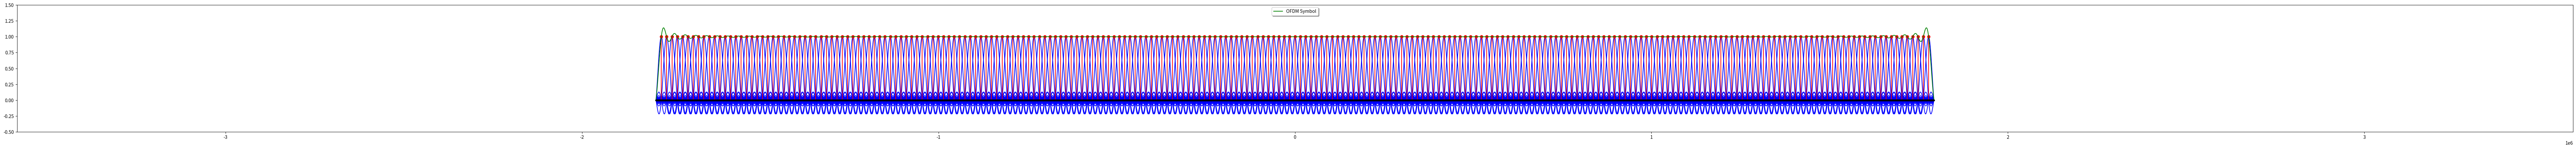
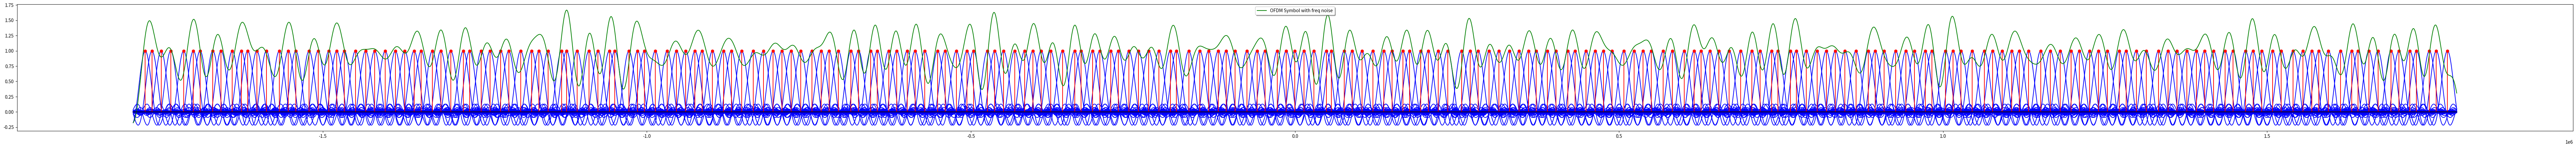

Here is the Python script that generated these plots, in order:
# ofdm.py

import numpy as np
from scipy import signal
import matplotlib.pyplot as plt
from matplotlib.colors import ListedColormap
print("OFDM SIMULATION CODE")

###############################################################################################################
# This function plots Fig1 with the OFDM based orthogonal Frequency Divided Spectrum
# Fig2 plots the effect of frequency drift on OFDM symbol in the system
# input: Bandwidth(1000), Maximum Noise in Frequency allowed(0.3), Number of carriers in which the whole Bandwidth will be divided(11)
# f : calculating the x axis to compute sinc function values on x axis different points
# iMin & iMax : Frequency Bin indices around 0 frequency
# c : sinc(6/500 * (f - 500*i/6 + fnoise)) : ith Frequency Bin starting from iMin + random noise
# C : Combined OFDM symbol
################################################################################################################
def ofdm_noise_plot(Bandwidth=1000, fnoiseMax=0.3, NoOfCarriers=11):
    iMin = -(NoOfCarriers - 1)/2
    iMax = (NoOfCarriers-1)/2
    f = np.linspace(-Bandwidth/2, Bandwidth/2, 4096)

    fig1 = plt.figure(figsize = (100,5))
    plt.ylim((-0.5, 1.5))
    plt.xlim((-Bandwidth, Bandwidth))

    C = np.zeros(np.size(f))
    for i in np.linspace(iMin, iMax, NoOfCarriers):
        c = np.sinc((NoOfCarriers+1)/Bandwidth * (f - i*Bandwidth/(NoOfCarriers+1)))
        C = C + c
        plt.plot(f, c, '-b')
    plt.stem(Bandwidth/(NoOfCarriers+1) * np.linspace(iMin, iMax, NoOfCarriers), np.ones(NoOfCarriers), '-r')
    plt.plot(f, C, '-g', label='OFDM Symbol')
    plt.plot(f, np.zeros(np.size(f)), '.k')
    plt.legend(loc='upper center', shadow=True)
    #plt.show()

    fnoise = fnoiseMax * 2*(np.random.random_sample((1, NoOfCarriers)) - 0.5)
    #print(fnoise)
    fig2 = plt.figure(figsize = (100,5))
    plt.ylim = ((-0.5, 1.5))
    Cnoise = np.zeros(np.size(f))
    for i in np.linspace(iMin, iMax, NoOfCarriers):
        c = np.sinc((NoOfCarriers+1)/Bandwidth * (f - i*Bandwidth/(NoOfCarriers+1) + Bandwidth/(NoOfCarriers+1)*fnoise[0, int(i + iMax)]))
        Cnoise = Cnoise + c
        plt.plot(f, c, '-b')
    myx = Bandwidth/(NoOfCarriers+1) * (np.linspace(iMin, iMax, NoOfCarriers) - fnoise)
    print(myx)
    plt.stem(np.transpose(myx), np.ones(NoOfCarriers), '-r')
    plt.plot(f, Cnoise, '-g', label='OFDM Symbol with freq noise')
    plt.plot(f, np.zeros(np.size(f)), '-k')
    plt.legend(loc='upper center', shadow=True)
    plt.show()

##############################################################################
# ofdm_symbol() func generates a time-domain OFDM symbol with the CP appended
# input params : Bandwidth, Number of Carriers, Guard Size, CP Size
# return : NumberOfCarrier + CPSize sized timedomain np.array using BPSK
# numpy fft module is used to generate ifft and fft of the freq domain symbol
##############################################################################
def ofdm_symbol(Bandwidth=1000, NoOfCarriers=64, GuardSize=7, CPSize=16):
    Data1 = np.random.randint(2, size=int(NoOfCarriers/2 - GuardSize))
    Data1[Data1 == 0] = -1
    Data2 = np.random.randint(2, size=int(NoOfCarriers/2 - GuardSize -1))
    Data2[Data2 == 0] = -1

    Data = np.concatenate((np.zeros(GuardSize), Data1, np.zeros(1))) 
    Data = np.concatenate((Data, Data2, np.zeros(GuardSize)))
    
    FftData = Data[int(NoOfCarriers/2) : ]
    FftData = np.concatenate((FftData, Data[:int(NoOfCarriers/2)]))
    
    TimeDomainData = np.fft.ifft(FftData, NoOfCarriers)
    #print(TimeDomainData.size)
    #h = np.fft.fft(TimeDomainData, NoOfCarriers)
    #fig1 = plt.figure()
    #plt.plot(500/np.pi * np.linspace(-np.pi, np.pi, NoOfCarriers), abs(h), '-g')
    TimeDomainSymbol = np.concatenate((TimeDomainData[NoOfCarriers-CPSize: ], TimeDomainData))

    #h1 = np.fft.fft(TimeDomainSymbol, 4096)
    #plt.plot(500/np.pi * np.linspace(-np.pi, np.pi, 4096), abs(h1), '-r')
    
    # Lets try Welch function to estimate PSD of our OFDM symbol
    #f, Pxx_den = signal.welch(TimeDomainSymbol, Bandwidth)
    #fig2 = plt.figure()
    #plt.semilogy(f, Pxx_den)
    #plt.xlabel('Frequency [Hz]')
    #plt.ylabel('PSD [V**2/Hz]')

    #plt.show()
    return TimeDomainSymbol

###################################################################################
# ofdm_symbol_boundary() func implements estimation of OFDM sysmbol boundary with
#    the help of Cyclic Prefix which are appended at the beginning of each OFDM
#    symbol.
# Core algorithm uses Cross-Correlation between 2 windows of size CPSize. Whereever
#    Corr value is maximum that mean both windows are the same which means we are
#    at the OFDM symbol boundary
# input params: Bandwidth, Number of Carriers, GuardSize, CPSize
# return : Symbol Boundary Offset
###################################################################################
def ofdm_symbol_boundary(Bandwidth=1000, NoOfCarriers=64, GuardSize=7, CPSize=16):
    Symbol1 = ofdm_symbol(Bandwidth, NoOfCarriers, GuardSize, CPSize)
    Symbol2 = ofdm_symbol(Bandwidth, NoOfCarriers, GuardSize, CPSize)
    Symbol3 = ofdm_symbol(Bandwidth, NoOfCarriers, GuardSize, CPSize)
    DataStream = np.concatenate((Symbol1, Symbol2, Symbol3))
    #print(DataStream)
    f, Pxx_den = signal.welch(DataStream, Bandwidth)
    fig1 = plt.figure()
    plt.plot(f, 10*np.log10(Pxx_den))

    #DataStream will not start with a Symbol perfectly
    #So slice the DataStream to start in middle of first symbol
    DataStream = DataStream[20:]

    #Start seraching for the next Symbol Boundary
    CorrMax = 0
    CorrMaxInd = 0
    for i in np.linspace(0, NoOfCarriers+CPSize, NoOfCarriers + CPSize + 1):
        Window1 = DataStream[int(i) : int(i + CPSize-1)]
        Window2 = DataStream[int(i + NoOfCarriers) : int(i + NoOfCarriers + CPSize - 1)]
        Corr = np.inner(Window1, np.conj(Window2))
        if np.abs(Corr) > np.abs(CorrMax) :
            CorrMax = Corr
            CorrMaxInd = int(i)
    print(CorrMax, CorrMaxInd)
    #Theoritically CorrMaxInd = 60
    fig2 = plt.figure()
    plt.stem(np.linspace(0, CPSize-1, CPSize), DataStream[CorrMaxInd:CorrMaxInd+CPSize], '-g')
    plt.stem(np.linspace(0, CPSize-1, CPSize), DataStream[CorrMaxInd+NoOfCarriers : CorrMaxInd+NoOfCarriers+CPSize], '.r')
    plt.show()
    return CorrMaxInd


#ofdm_symbol_boundary(1000, 64, 7, 16)
#ofdm_symbol(1000, 64, 7, 16)
ofdm_noise_plot(239*15000, 0.25, 239)
